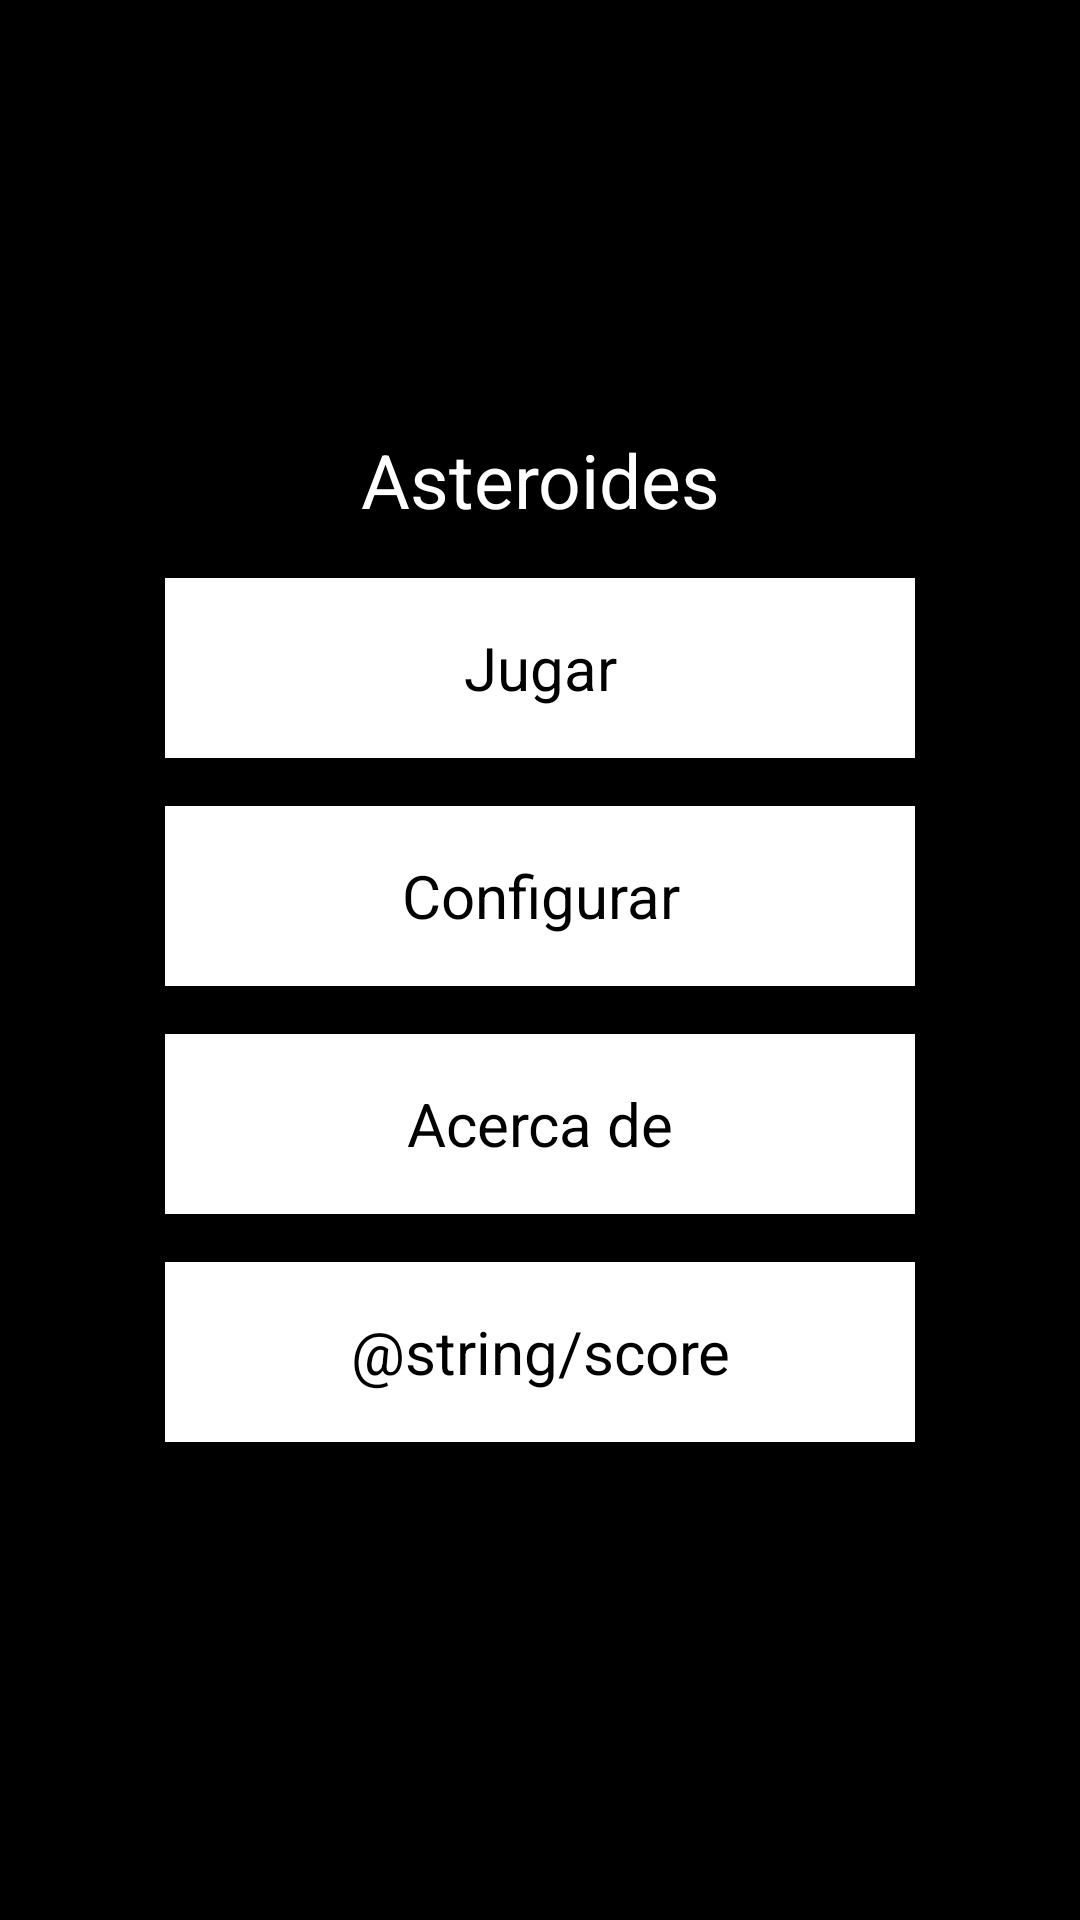

Reconstruct the res/layout file that produces this screen, plus the resources it refers to.
<!-- AndroidManifest.xml: application theme AppTheme -->
<!-- res/layout/main.xml -->
<LinearLayout xmlns:android="http://schemas.android.com/apk/res/android"
    xmlns:tools="http://schemas.android.com/tools"
    android:layout_width="match_parent"
    android:layout_height="match_parent"
    android:background="#000000"
    android:gravity="center"
    android:orientation="vertical"
    tools:context=".Asteroides" >

    <TextView
        style="@style/TitleText"
        android:text="@string/app_name" />

    <Button
        android:id="@+id/btn_play"
        style="@style/MainMenuButtons"
        android:text="@string/play" />

    <Button
        android:id="@+id/btn_config"
        style="@style/MainMenuButtons"
        android:text="@string/configure" />

    <Button
        android:id="@+id/btn_about"
        style="@style/MainMenuButtons"
        android:text="@string/about" />

    <Button
        android:id="@+id/btn_score"
        style="@style/MainMenuButtons"
        android:text="@string/score" />

</LinearLayout>
<!-- resources referenced by this layout -->
<resources>
  <string name="about">Acerca de</string>
  <string name="app_name">Asteroides</string>
  <string name="configure">Configurar</string>
  <string name="play">Jugar</string>
  <string name="score">High Score</string>
  <style name="MainMenuButtons">
          <item name="android:layout_marginBottom">@dimen/activity_vertical_margin</item>
          <item name="android:background">@android:color/white</item>
          <item name="android:gravity">center</item>
          <item name="android:textSize">@dimen/btn_text_normal</item>
          <item name="android:layout_width">@dimen/btn_main_menu_width_portrait_normal</item>
          <item name="android:layout_height">@dimen/btn_main_menu_height_portrait_normal</item>
      </style>
  <style name="TitleText" parent="@android:style/TextAppearance.Large">
          <item name="android:layout_marginBottom">@dimen/activity_vertical_margin</item>
          <item name="android:textColor">#FFFFFF</item>
          <item name="android:layout_width">match_parent</item>
          <item name="android:layout_height">wrap_content</item>
          <item name="android:gravity">center</item>
          <item name="android:textSize">@dimen/text_normal</item>
      </style>
  <style name="AppTheme" parent="@android:style/Theme.NoTitleBar">
          
      </style>
  <dimen name="activity_vertical_margin">16dp</dimen>
  <dimen name="btn_text_normal">20sp</dimen>
  <dimen name="btn_main_menu_width_portrait_normal">250dp</dimen>
  <dimen name="btn_main_menu_height_portrait_normal">60dp</dimen>
  <dimen name="text_normal">25sp</dimen>
</resources>
